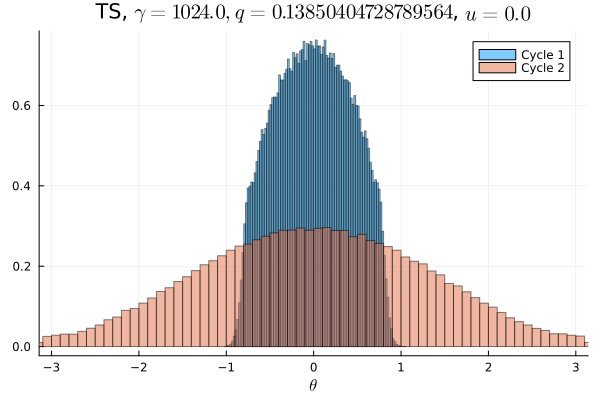

The data file committed next to this chart (first rows):
Cycle 1, Cycle 2
0.0, 0.001547
0.0, 0.001609
0.0, 0.00175
0.0, 0.00175
0.0, 0.001947
0.0, 0.001897
0.0, 0.002016
0.0, 0.002281
0.0, 0.002575
0.0, 0.002916
0.0, 0.003247
0.0, 0.003559
0.0, 0.004294
0.0, 0.004387
0.0, 0.004656
0.0, 0.005628
0.0, 0.005788
0.0, 0.006006
0.0, 0.006553
0.0, 0.006769
0.0, 0.007769
0.0, 0.008278
0.0, 0.008753
0.0, 0.009191
0.0, 0.009472
0.0, 0.01027
0.0, 0.01082
0.0, 0.01132
0.0, 0.01176
0.0, 0.01248
0.0, 0.01298
0.0, 0.01339
0.0, 0.01385
3.125e-6, 0.01419
0.0002188, 0.01475
0.001647, 0.01552
0.007556, 0.01585
0.01947, 0.01557
0.0254, 0.01642
0.02815, 0.01671
0.03276, 0.01685
0.03508, 0.01738
0.0385, 0.01777
0.04036, 0.01799
0.04222, 0.01811
0.04367, 0.01833
0.04525, 0.01803
0.04567, 0.0189
0.04641, 0.01809
0.04745, 0.01818
0.047, 0.01868
0.04684, 0.01848
0.04582, 0.01856
0.04543, 0.01803
0.0434, 0.01831
0.04202, 0.01818
0.0408, 0.01741
0.03832, 0.01724
0.03513, 0.01774
0.03278, 0.01695
... 40 more rows
